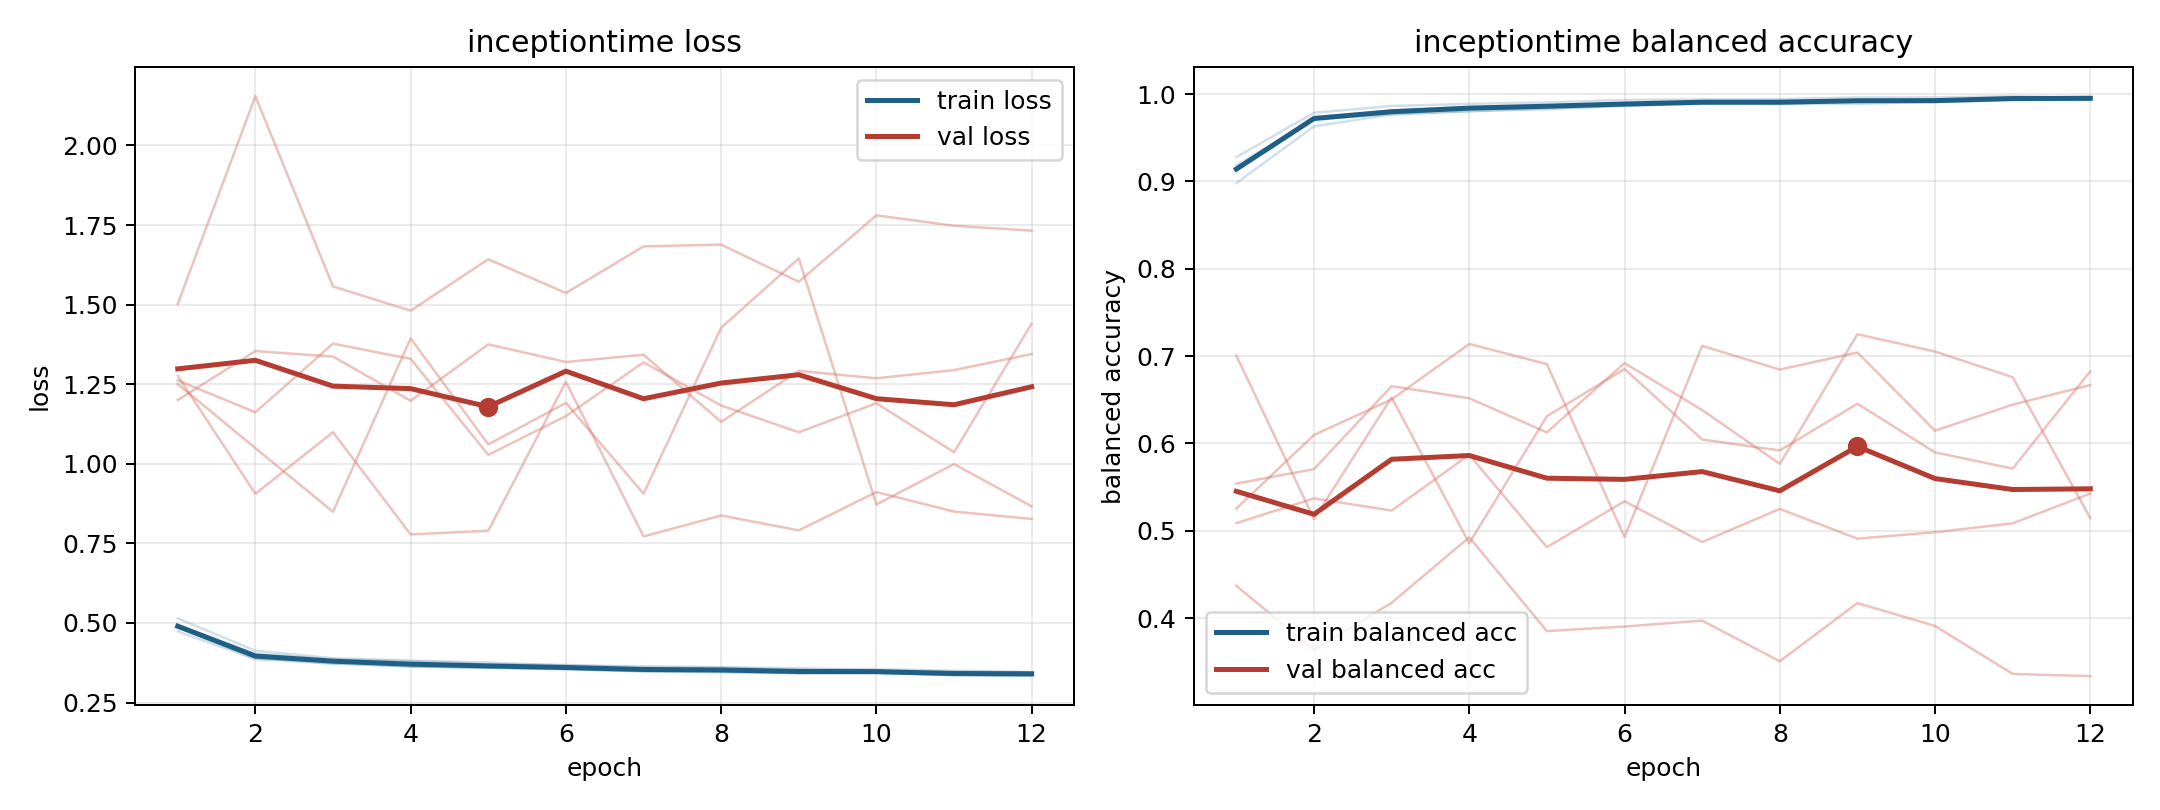

Data behind this chart, as committed beside it:
model, fold, epoch, train_loss, train_balanced_accuracy, val_loss, val_balanced_accuracy
inceptiontime, 1, 1, 0.4854, 0.9138, 1.262, 0.5541
inceptiontime, 1, 2, 0.3909, 0.9731, 1.162, 0.5706
inceptiontime, 1, 3, 0.3727, 0.9813, 1.377, 0.6656
inceptiontime, 1, 4, 0.3636, 0.9854, 1.33, 0.6518
inceptiontime, 1, 5, 0.3595, 0.9878, 1.028, 0.6127
inceptiontime, 1, 6, 0.355, 0.9897, 1.15, 0.6921
inceptiontime, 1, 7, 0.3477, 0.9913, 1.319, 0.6383
inceptiontime, 1, 8, 0.3448, 0.992, 1.183, 0.5766
inceptiontime, 1, 9, 0.3421, 0.9928, 1.099, 0.7251
inceptiontime, 1, 10, 0.344, 0.9929, 1.19, 0.7052
inceptiontime, 1, 11, 0.3366, 0.9955, 1.037, 0.6759
inceptiontime, 1, 12, 0.3332, 0.9971, 1.44, 0.5145
inceptiontime, 2, 1, 0.4736, 0.9279, 1.502, 0.437
inceptiontime, 2, 2, 0.3868, 0.9787, 2.155, 0.3636
inceptiontime, 2, 3, 0.3728, 0.9864, 1.557, 0.4175
inceptiontime, 2, 4, 0.3638, 0.9889, 1.481, 0.4926
inceptiontime, 2, 5, 0.3591, 0.9905, 1.643, 0.3851
inceptiontime, 2, 6, 0.3546, 0.9934, 1.537, 0.3904
inceptiontime, 2, 7, 0.349, 0.994, 1.683, 0.3972
inceptiontime, 2, 8, 0.3488, 0.9943, 1.688, 0.3506
inceptiontime, 2, 9, 0.3427, 0.9963, 1.572, 0.4172
inceptiontime, 2, 10, 0.3424, 0.9962, 1.78, 0.391
inceptiontime, 2, 11, 0.3366, 0.9977, 1.748, 0.3361
inceptiontime, 2, 12, 0.3427, 0.9952, 1.732, 0.3336
inceptiontime, 3, 1, 0.5144, 0.8982, 1.276, 0.5256
inceptiontime, 3, 2, 0.413, 0.9631, 0.9059, 0.6097
inceptiontime, 3, 3, 0.3893, 0.9768, 1.099, 0.6505
inceptiontime, 3, 4, 0.3815, 0.9806, 0.7782, 0.7139
inceptiontime, 3, 5, 0.3759, 0.9829, 0.7898, 0.6909
inceptiontime, 3, 6, 0.3665, 0.9868, 1.258, 0.493
inceptiontime, 3, 7, 0.364, 0.9887, 0.7717, 0.7118
inceptiontime, 3, 8, 0.3606, 0.9884, 0.8377, 0.6846
inceptiontime, 3, 9, 0.3531, 0.9921, 0.7909, 0.7042
inceptiontime, 3, 10, 0.355, 0.9908, 0.9113, 0.6146
inceptiontime, 3, 11, 0.3501, 0.9929, 0.8499, 0.6445
inceptiontime, 3, 12, 0.3458, 0.9943, 0.8268, 0.6669
inceptiontime, 4, 1, 0.4897, 0.9184, 1.2, 0.5088
inceptiontime, 4, 2, 0.4035, 0.9714, 1.354, 0.5371
inceptiontime, 4, 3, 0.3859, 0.9769, 1.337, 0.5232
inceptiontime, 4, 4, 0.3809, 0.9804, 1.198, 0.587
inceptiontime, 4, 5, 0.3707, 0.9836, 1.375, 0.4813
inceptiontime, 4, 6, 0.3681, 0.9865, 1.32, 0.5338
inceptiontime, 4, 7, 0.3598, 0.9896, 1.343, 0.4871
inceptiontime, 4, 8, 0.3602, 0.9893, 1.132, 0.5251
inceptiontime, 4, 9, 0.358, 0.9888, 1.292, 0.491
inceptiontime, 4, 10, 0.3516, 0.9915, 1.269, 0.4984
inceptiontime, 4, 11, 0.3474, 0.9941, 1.294, 0.5085
inceptiontime, 4, 12, 0.3453, 0.9944, 1.345, 0.5427
inceptiontime, 5, 1, 0.4874, 0.913, 1.25, 0.7006
inceptiontime, 5, 2, 0.3873, 0.9744, 1.049, 0.5135
inceptiontime, 5, 3, 0.3799, 0.9781, 0.8492, 0.6528
inceptiontime, 5, 4, 0.3639, 0.9847, 1.394, 0.4858
inceptiontime, 5, 5, 0.3604, 0.986, 1.061, 0.6312
inceptiontime, 5, 6, 0.3572, 0.9871, 1.191, 0.6853
inceptiontime, 5, 7, 0.3494, 0.9903, 0.9063, 0.6046
inceptiontime, 5, 8, 0.3476, 0.99, 1.427, 0.592
inceptiontime, 5, 9, 0.3427, 0.9923, 1.645, 0.6455
inceptiontime, 5, 10, 0.3435, 0.9914, 0.8721, 0.5897
inceptiontime, 5, 11, 0.336, 0.9949, 0.9992, 0.5713
inceptiontime, 5, 12, 0.3349, 0.9951, 0.8662, 0.6827
